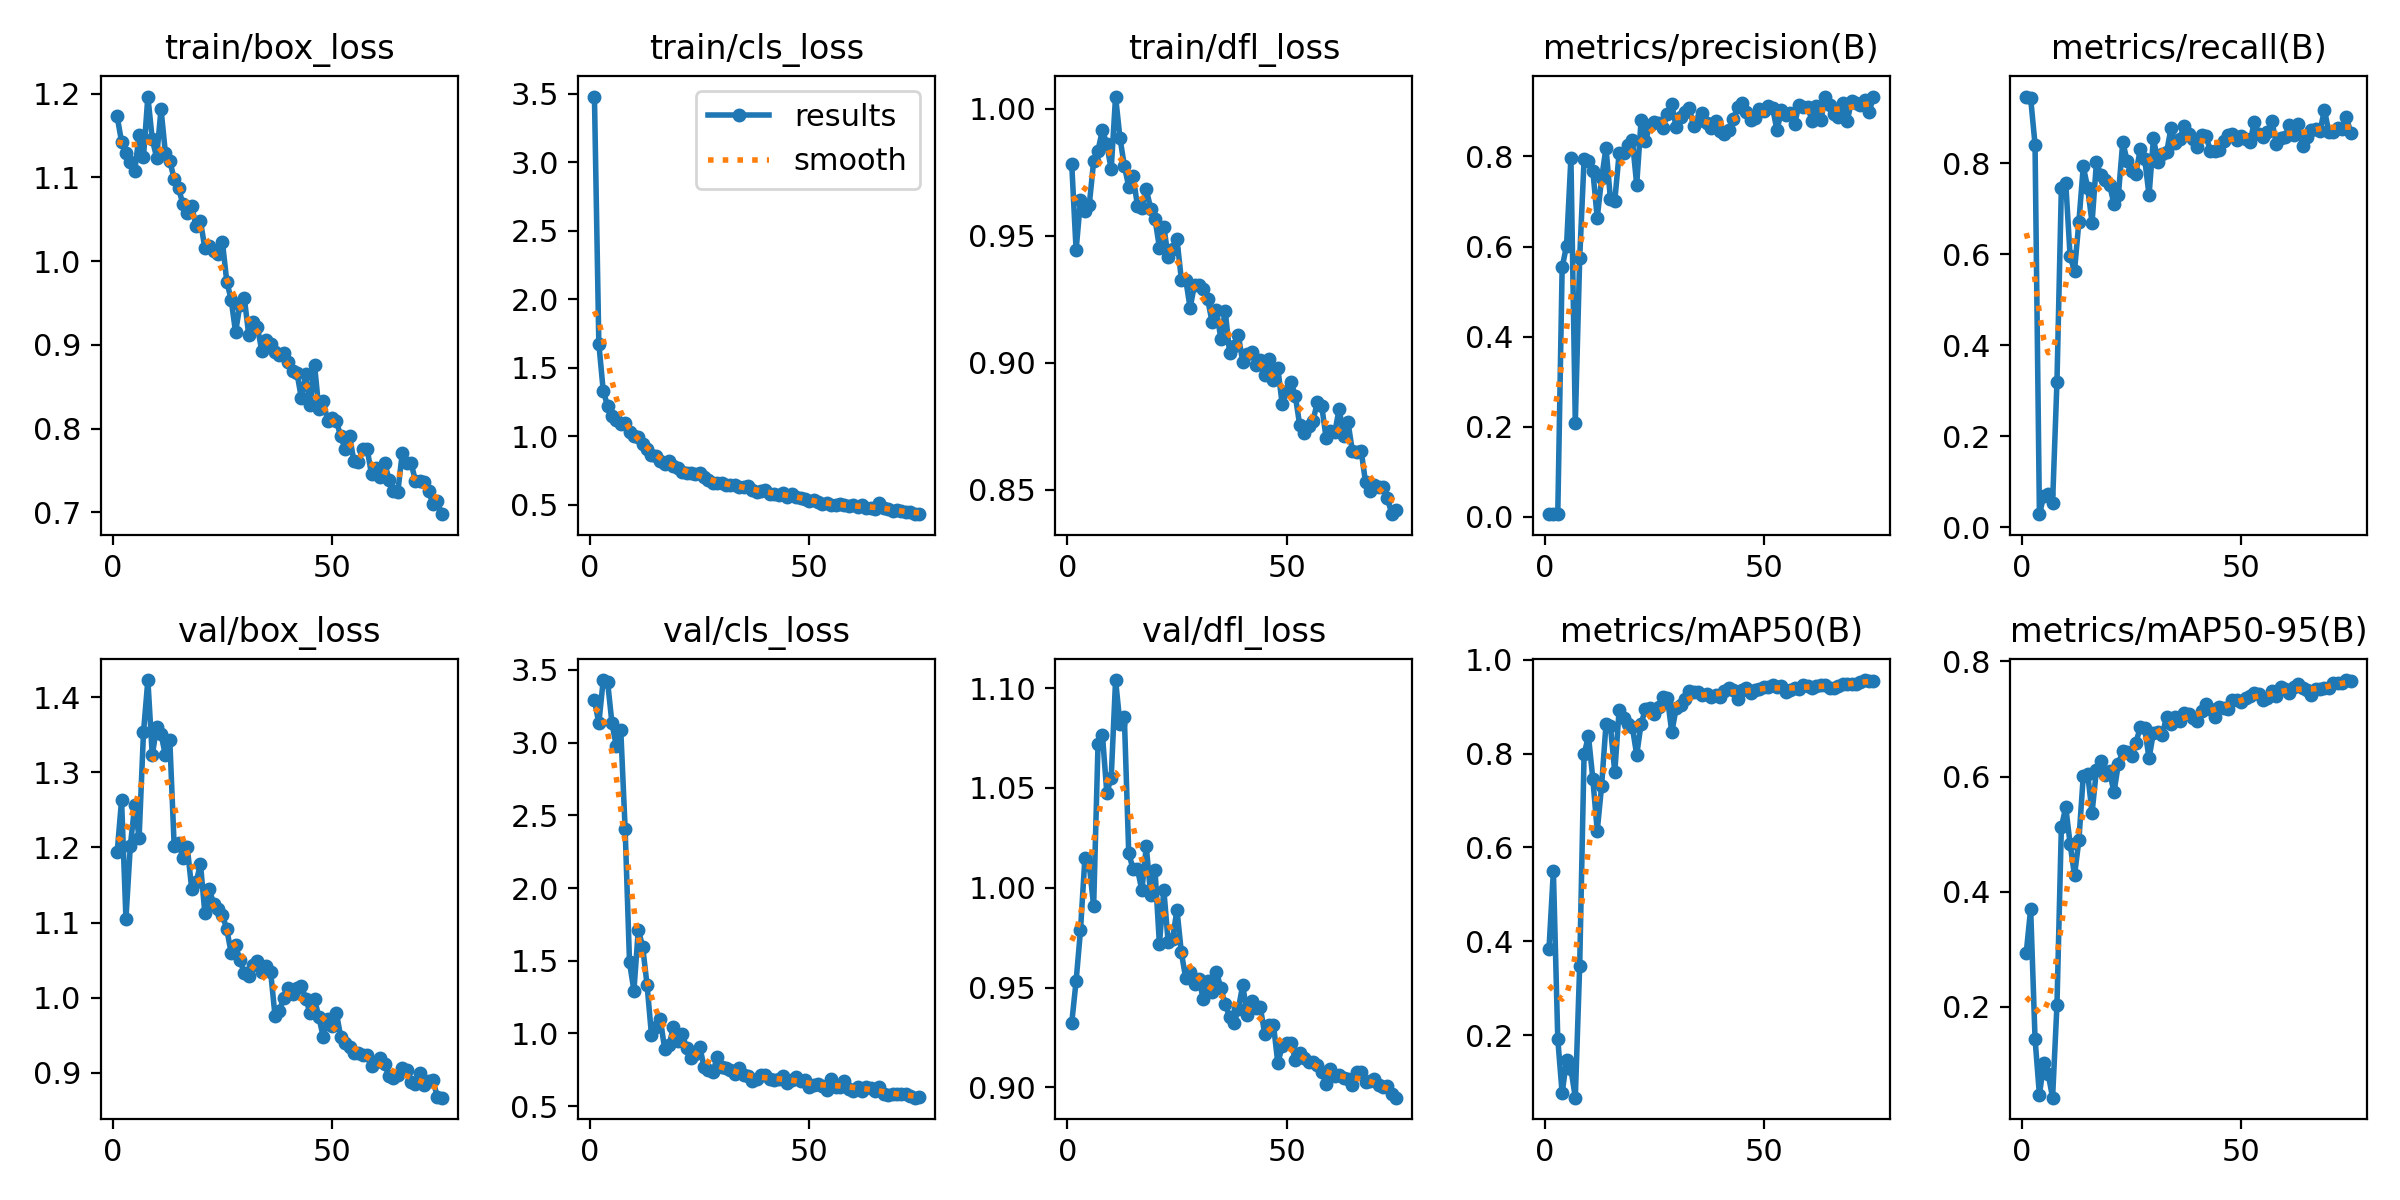

Source data for this figure (header and first rows):
epoch, train/box_loss, train/cls_loss, train/dfl_loss, metrics/precision(B), metrics/recall(B), metrics/mAP50(B), metrics/mAP50-95(B), val/box_loss, val/cls_loss, val/dfl_loss, lr/pg0, lr/pg1, lr/pg2
1, 1.173, 3.479, 0.9784, 0.00699, 0.9471, 0.3841, 0.2945, 1.193, 3.293, 0.9322, 0.0001667, 0.0001667, 0.0001667
2, 1.143, 1.676, 0.9444, 0.0069, 0.9434, 0.5493, 0.3703, 1.263, 3.133, 0.9533, 0.0003455, 0.0003455, 0.0003455
3, 1.129, 1.333, 0.9642, 0.00598, 0.8416, 0.1919, 0.1449, 1.105, 3.43, 0.9786, 0.0005194, 0.0005194, 0.0005194
4, 1.118, 1.219, 0.9599, 0.5536, 0.02855, 0.07592, 0.04735, 1.202, 3.418, 1.015, 0.0006884, 0.0006884, 0.0006884
5, 1.107, 1.145, 0.9622, 0.6021, 0.06872, 0.1466, 0.1036, 1.256, 3.132, 1.012, 0.0008527, 0.0008527, 0.0008527
6, 1.15, 1.116, 0.9794, 0.7965, 0.07216, 0.1279, 0.08348, 1.213, 2.974, 0.9907, 0.001012, 0.001012, 0.001012
7, 1.125, 1.092, 0.9836, 0.2085, 0.05364, 0.06648, 0.04253, 1.353, 3.089, 1.072, 0.001167, 0.001167, 0.001167
8, 1.197, 1.095, 0.9917, 0.5745, 0.3198, 0.3482, 0.2034, 1.423, 2.404, 1.077, 0.001316, 0.001316, 0.001316
9, 1.146, 1.03, 0.9861, 0.7932, 0.7451, 0.7987, 0.5119, 1.323, 1.489, 1.048, 0.001461, 0.001461, 0.001461
10, 1.124, 1, 0.9762, 0.7898, 0.758, 0.8374, 0.547, 1.36, 1.294, 1.055, 0.001469, 0.001469, 0.001469
11, 1.182, 0.9962, 1.005, 0.768, 0.5954, 0.7457, 0.483, 1.351, 1.713, 1.104, 0.001447, 0.001447, 0.001447
12, 1.129, 0.9447, 0.9886, 0.6636, 0.5639, 0.6355, 0.4285, 1.323, 1.596, 1.082, 0.001425, 0.001425, 0.001425
13, 1.12, 0.903, 0.9776, 0.7511, 0.6718, 0.7314, 0.4894, 1.343, 1.334, 1.085, 0.001403, 0.001403, 0.001403
14, 1.098, 0.8621, 0.9694, 0.8195, 0.7932, 0.863, 0.6017, 1.202, 0.9909, 1.017, 0.001381, 0.001381, 0.001381
15, 1.087, 0.8588, 0.9736, 0.7061, 0.7464, 0.8591, 0.6049, 1.206, 1.046, 1.009, 0.001359, 0.001359, 0.001359
16, 1.068, 0.8184, 0.9618, 0.7014, 0.6695, 0.7602, 0.5371, 1.186, 1.103, 1.009, 0.001337, 0.001337, 0.001337
17, 1.057, 0.7976, 0.9611, 0.8073, 0.8027, 0.894, 0.6114, 1.2, 0.896, 0.9986, 0.001315, 0.001315, 0.001315
18, 1.065, 0.8181, 0.9685, 0.8074, 0.7749, 0.875, 0.6267, 1.144, 0.919, 1.021, 0.001293, 0.001293, 0.001293
19, 1.042, 0.7836, 0.9607, 0.8249, 0.7636, 0.8635, 0.6025, 1.154, 1.041, 0.9964, 0.001271, 0.001271, 0.001271
20, 1.048, 0.7659, 0.9566, 0.8371, 0.7527, 0.857, 0.6093, 1.178, 0.949, 1.009, 0.001249, 0.001249, 0.001249
21, 1.015, 0.7409, 0.9454, 0.7372, 0.7106, 0.7972, 0.5724, 1.112, 0.9998, 0.9717, 0.001227, 0.001227, 0.001227
22, 1.018, 0.731, 0.9536, 0.8798, 0.7295, 0.8636, 0.6222, 1.145, 0.9022, 0.999, 0.001205, 0.001205, 0.001205
23, 1.012, 0.7325, 0.9416, 0.8341, 0.847, 0.895, 0.6441, 1.125, 0.8348, 0.9726, 0.001183, 0.001183, 0.001183
24, 1.008, 0.7263, 0.9449, 0.8695, 0.806, 0.8972, 0.6434, 1.118, 0.8579, 0.9743, 0.001161, 0.001161, 0.001161
25, 1.023, 0.7296, 0.9486, 0.8759, 0.7828, 0.8842, 0.6356, 1.11, 0.9084, 0.989, 0.001139, 0.001139, 0.001139
26, 0.9755, 0.7, 0.9328, 0.8746, 0.7773, 0.9001, 0.6587, 1.091, 0.7711, 0.9676, 0.001117, 0.001117, 0.001117
27, 0.9539, 0.6837, 0.9328, 0.8632, 0.8316, 0.9202, 0.6856, 1.06, 0.7492, 0.9546, 0.001095, 0.001095, 0.001095
28, 0.9152, 0.6589, 0.9216, 0.895, 0.8105, 0.9195, 0.6835, 1.07, 0.7325, 0.9576, 0.001073, 0.001073, 0.001073
29, 0.9483, 0.6598, 0.9308, 0.9172, 0.7298, 0.8453, 0.6318, 1.05, 0.8382, 0.9519, 0.001051, 0.001051, 0.001051
30, 0.9558, 0.6615, 0.9307, 0.8642, 0.856, 0.8972, 0.6763, 1.033, 0.7676, 0.9541, 0.001029, 0.001029, 0.001029
31, 0.9122, 0.6421, 0.929, 0.8878, 0.8024, 0.9046, 0.6771, 1.029, 0.7605, 0.9443, 0.001007, 0.001007, 0.001007
32, 0.9273, 0.6411, 0.9251, 0.8985, 0.8207, 0.9154, 0.6721, 1.043, 0.7501, 0.9533, 0.0009849, 0.0009849, 0.0009849
33, 0.9209, 0.6432, 0.9161, 0.907, 0.8242, 0.9336, 0.7042, 1.048, 0.7198, 0.948, 0.0009629, 0.0009629, 0.0009629
34, 0.8925, 0.6327, 0.9207, 0.8666, 0.8775, 0.9307, 0.6911, 1.035, 0.7595, 0.9579, 0.0009409, 0.0009409, 0.0009409
35, 0.9055, 0.628, 0.9096, 0.8786, 0.8441, 0.9307, 0.7033, 1.042, 0.7126, 0.9498, 0.0009189, 0.0009189, 0.0009189
36, 0.9013, 0.636, 0.9206, 0.8953, 0.8545, 0.9245, 0.6958, 1.034, 0.7069, 0.9417, 0.0008969, 0.0008969, 0.0008969
37, 0.8913, 0.6067, 0.904, 0.8734, 0.8821, 0.927, 0.7097, 0.9758, 0.6729, 0.9353, 0.0008748, 0.0008748, 0.0008748
38, 0.8875, 0.592, 0.9066, 0.8638, 0.8648, 0.9209, 0.7079, 0.9828, 0.6877, 0.9321, 0.0008528, 0.0008528, 0.0008528
39, 0.8902, 0.6018, 0.9109, 0.878, 0.8536, 0.9258, 0.7016, 1, 0.7161, 0.9393, 0.0008308, 0.0008308, 0.0008308
40, 0.8794, 0.6068, 0.9003, 0.8558, 0.8371, 0.9214, 0.696, 1.012, 0.7123, 0.9514, 0.0008088, 0.0008088, 0.0008088
41, 0.869, 0.5789, 0.9036, 0.849, 0.8629, 0.9338, 0.7134, 1.005, 0.6846, 0.9363, 0.0007868, 0.0007868, 0.0007868
42, 0.8664, 0.5779, 0.9044, 0.8589, 0.8593, 0.9402, 0.7257, 1.012, 0.6803, 0.9431, 0.0007648, 0.0007648, 0.0007648
43, 0.8366, 0.571, 0.899, 0.8825, 0.8277, 0.9346, 0.7179, 1.016, 0.6884, 0.9398, 0.0007428, 0.0007428, 0.0007428
44, 0.8652, 0.5861, 0.9011, 0.9092, 0.8275, 0.9169, 0.7034, 0.9987, 0.7084, 0.9402, 0.0007208, 0.0007208, 0.0007208
45, 0.828, 0.5581, 0.8951, 0.9179, 0.8298, 0.9351, 0.7207, 0.9794, 0.6576, 0.9269, 0.0006988, 0.0006988, 0.0006988
46, 0.8763, 0.5761, 0.9014, 0.8984, 0.8499, 0.9408, 0.7194, 0.9983, 0.6791, 0.9311, 0.0006768, 0.0006768, 0.0006768
47, 0.8231, 0.5584, 0.8934, 0.88, 0.8615, 0.9292, 0.7167, 0.9738, 0.7, 0.9314, 0.0006548, 0.0006548, 0.0006548
48, 0.8328, 0.5523, 0.898, 0.885, 0.8649, 0.9351, 0.7334, 0.9477, 0.6702, 0.9122, 0.0006328, 0.0006328, 0.0006328
49, 0.8094, 0.541, 0.8836, 0.9063, 0.8518, 0.937, 0.7328, 0.9722, 0.6789, 0.9206, 0.0006108, 0.0006108, 0.0006108
50, 0.8125, 0.5301, 0.8891, 0.8997, 0.86, 0.9417, 0.7297, 0.9628, 0.6333, 0.922, 0.0005888, 0.0005888, 0.0005888
51, 0.8087, 0.5338, 0.8924, 0.9119, 0.8542, 0.9423, 0.7363, 0.9792, 0.6439, 0.9221, 0.0005668, 0.0005668, 0.0005668
52, 0.7907, 0.5189, 0.8868, 0.907, 0.847, 0.9461, 0.74, 0.9472, 0.6524, 0.9136, 0.0005448, 0.0005448, 0.0005448
53, 0.7754, 0.5043, 0.8754, 0.8577, 0.8902, 0.9413, 0.7443, 0.9392, 0.6358, 0.9172, 0.0005228, 0.0005228, 0.0005228
54, 0.7907, 0.5091, 0.8724, 0.9031, 0.8642, 0.9444, 0.744, 0.9339, 0.6114, 0.9146, 0.0005008, 0.0005008, 0.0005008
55, 0.761, 0.5, 0.8751, 0.8929, 0.8572, 0.9313, 0.7335, 0.9266, 0.689, 0.9127, 0.0004788, 0.0004788, 0.0004788
56, 0.7598, 0.4942, 0.877, 0.896, 0.868, 0.935, 0.7356, 0.9265, 0.6299, 0.9128, 0.0004568, 0.0004568, 0.0004568
57, 0.776, 0.5076, 0.8844, 0.8719, 0.8941, 0.9395, 0.7487, 0.9234, 0.6338, 0.9111, 0.0004348, 0.0004348, 0.0004348
58, 0.7758, 0.5009, 0.8832, 0.9142, 0.8433, 0.9383, 0.7395, 0.9237, 0.6753, 0.9077, 0.0004127, 0.0004127, 0.0004127
59, 0.7455, 0.4882, 0.8705, 0.9104, 0.8567, 0.9468, 0.7548, 0.9086, 0.6196, 0.9019, 0.0003907, 0.0003907, 0.0003907
60, 0.7531, 0.4978, 0.8733, 0.9102, 0.8575, 0.9447, 0.7512, 0.9146, 0.6059, 0.9092, 0.0003687, 0.0003687, 0.0003687
... 15 more rows
